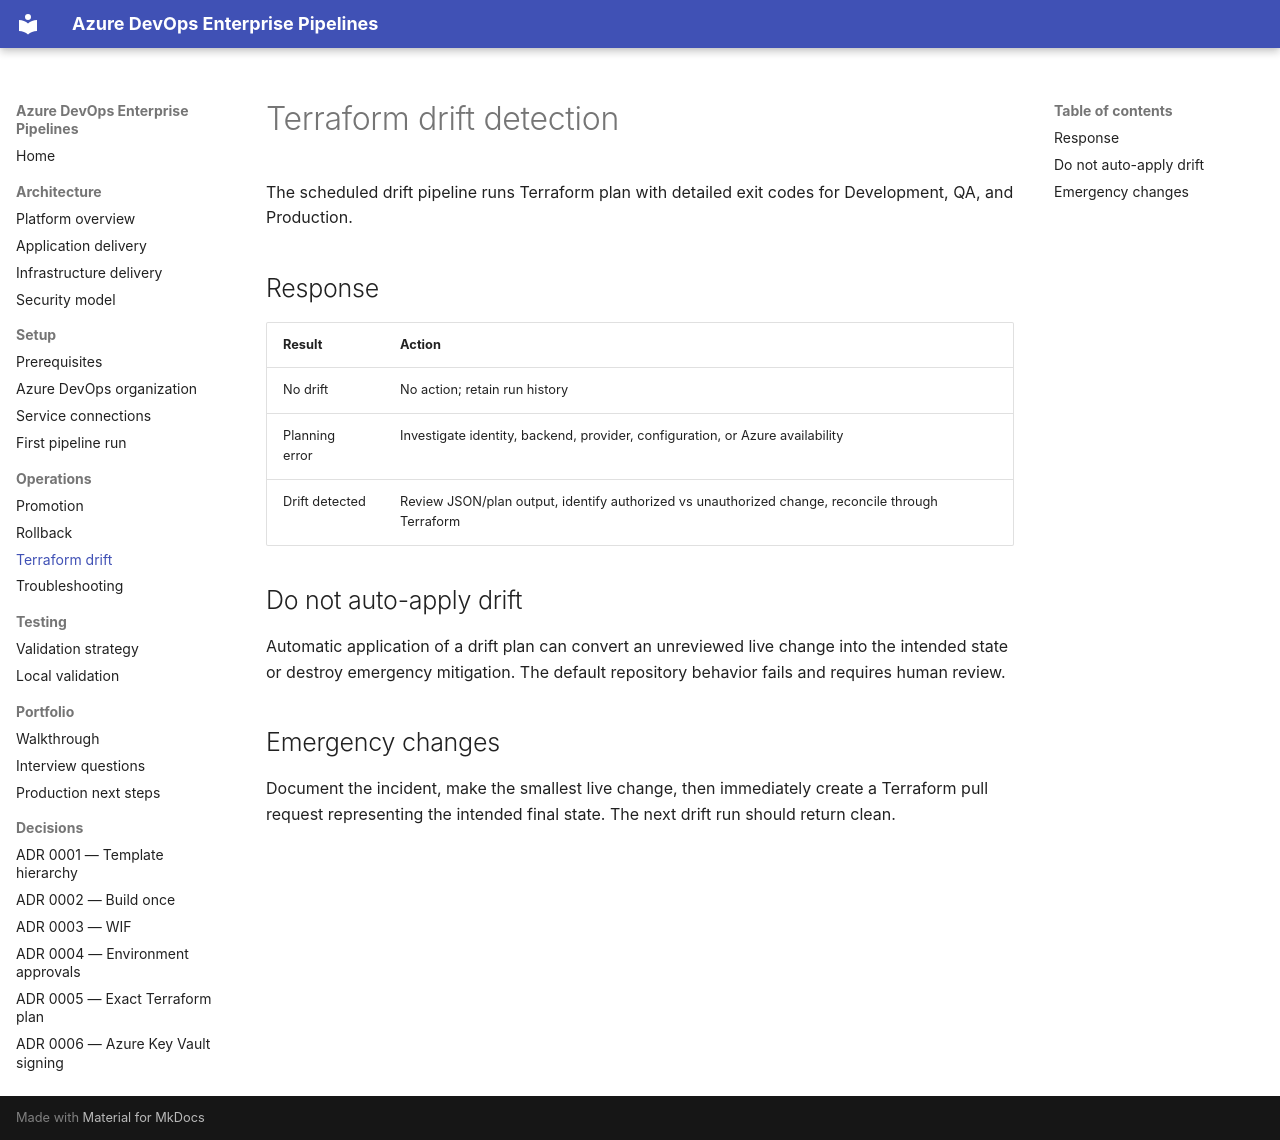

repository: harshilamin/azure-devops-enterprise-pipelines · page: operations/drift-detection/index.html · generator: mkdocs

# Terraform drift detection

The scheduled drift pipeline runs Terraform plan with detailed exit codes for Development, QA, and Production.

## Response

| Result | Action |
|---|---|
| No drift | No action; retain run history |
| Planning error | Investigate identity, backend, provider, configuration, or Azure availability |
| Drift detected | Review JSON/plan output, identify authorized vs unauthorized change, reconcile through Terraform |

## Do not auto-apply drift

Automatic application of a drift plan can convert an unreviewed live change into the intended state or destroy emergency mitigation. The default repository behavior fails and requires human review.

## Emergency changes

Document the incident, make the smallest live change, then immediately create a Terraform pull request representing the intended final state. The next drift run should return clean.
